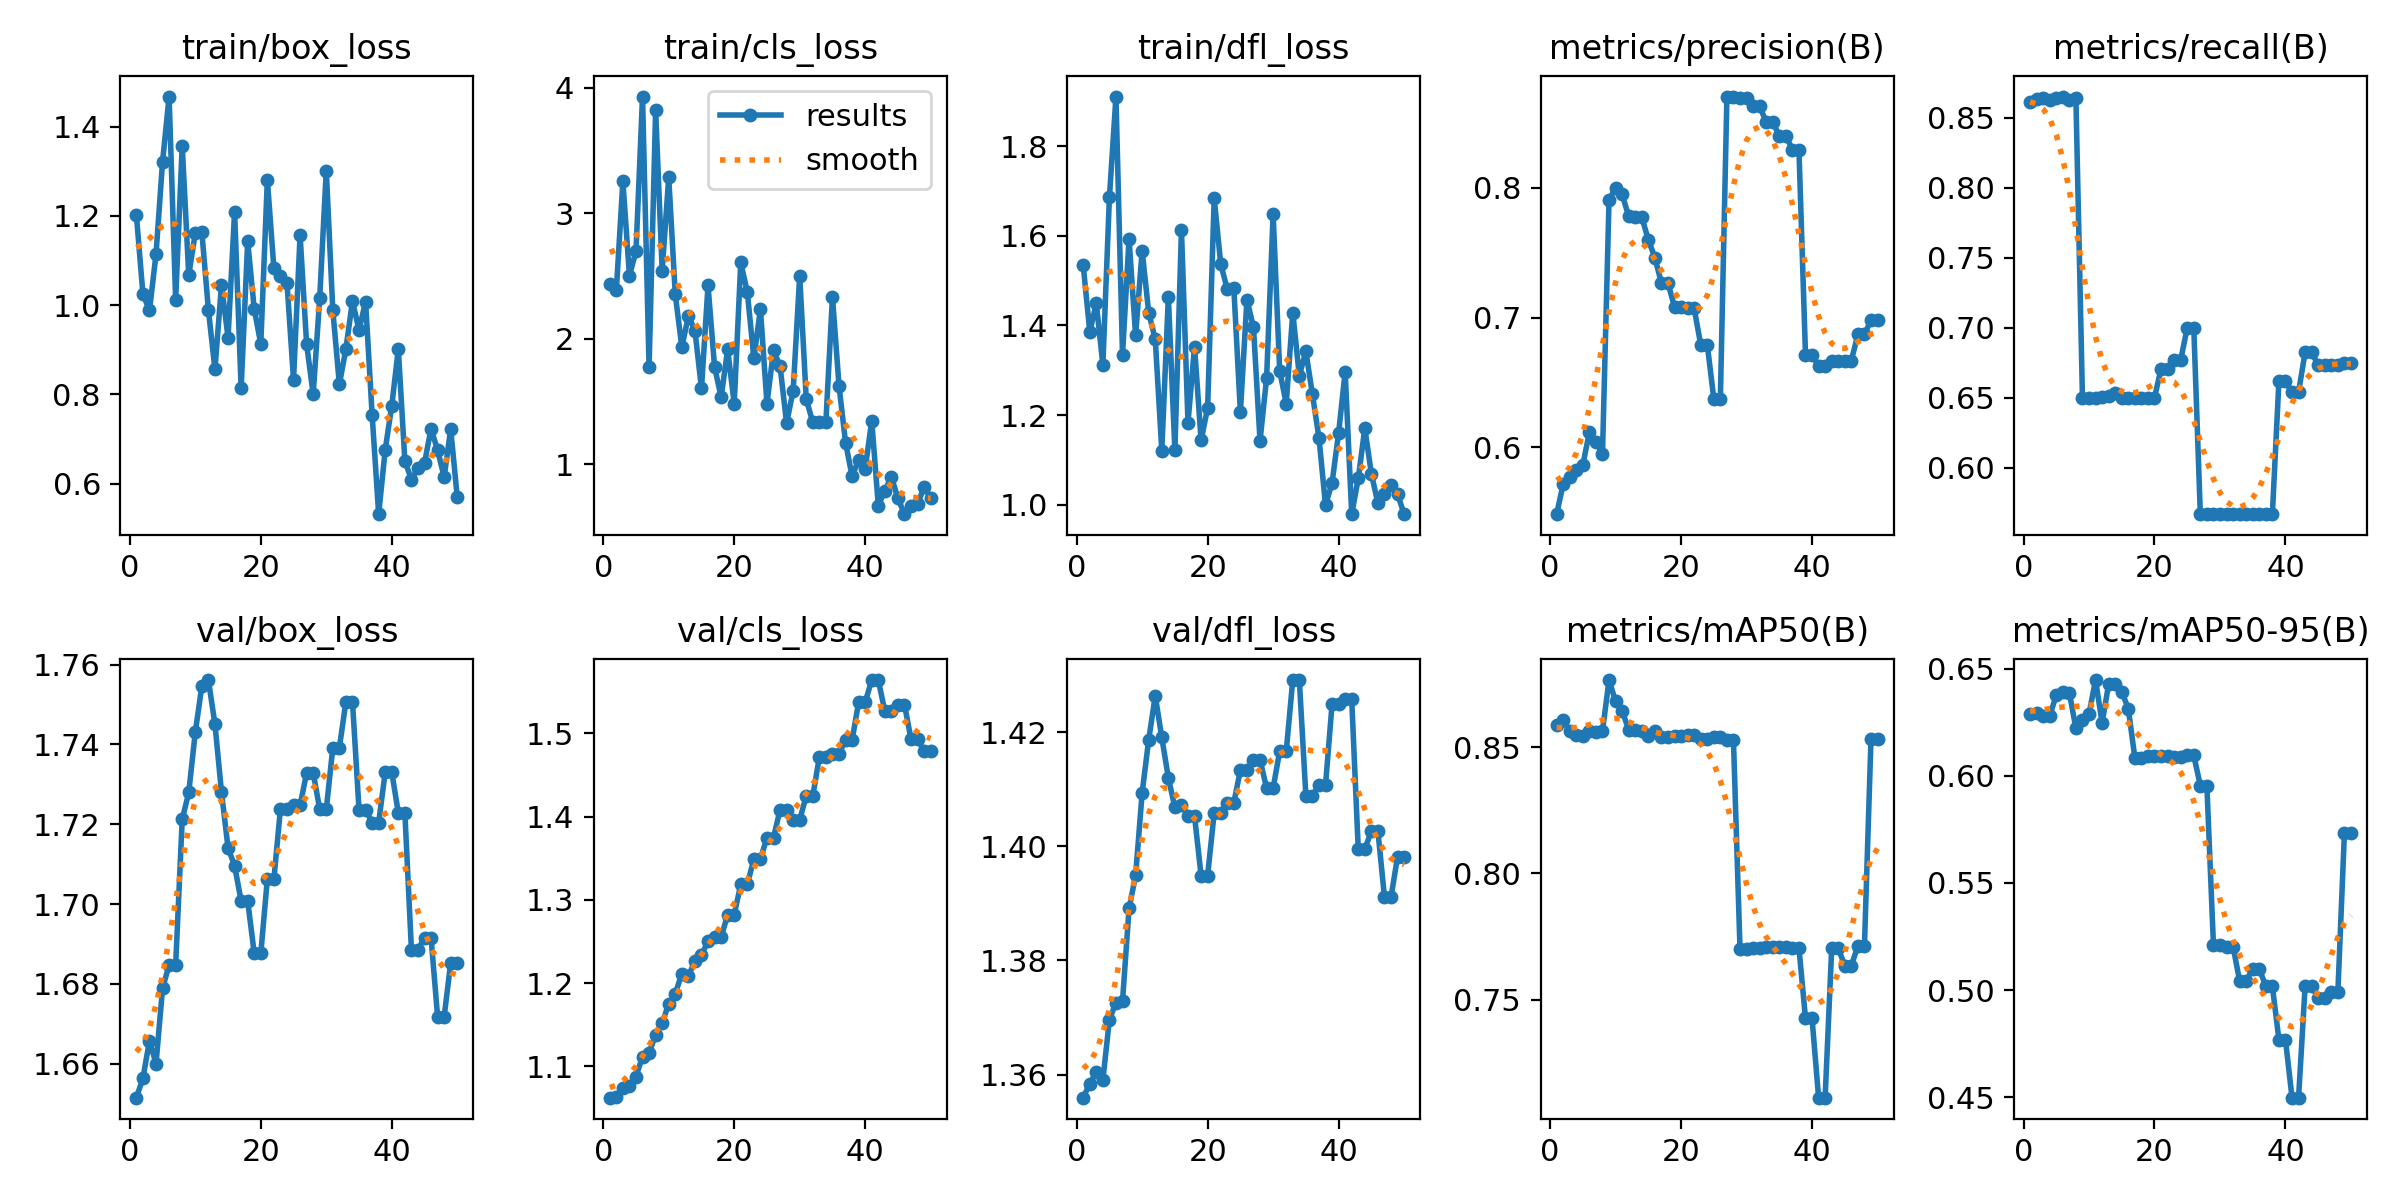

The file beside this chart, header and first rows:
epoch, time, train/box_loss, train/cls_loss, train/dfl_loss, metrics/precision(B), metrics/recall(B), metrics/mAP50(B), metrics/mAP50-95(B), val/box_loss, val/cls_loss, val/dfl_loss, lr/pg0, lr/pg1, lr/pg2
1, 17.3, 1.203, 2.435, 1.534, 0.5485, 0.8618, 0.8589, 0.6288, 1.652, 1.062, 1.356, 0, 0, 0
2, 21.5, 1.025, 2.388, 1.386, 0.5717, 0.8634, 0.8607, 0.6294, 1.656, 1.063, 1.358, 1.16644e-06, 1.16644e-06, 1.16644e-06
3, 26.53, 0.9883, 3.255, 1.449, 0.5775, 0.8644, 0.8563, 0.628, 1.666, 1.075, 1.36, 2.28575e-06, 2.28575e-06, 2.28575e-06
4, 30.79, 1.114, 2.503, 1.312, 0.5823, 0.8632, 0.8549, 0.628, 1.66, 1.076, 1.359, 3.35794e-06, 3.35794e-06, 3.35794e-06
5, 34.96, 1.322, 2.697, 1.685, 0.5864, 0.8642, 0.8546, 0.6376, 1.679, 1.088, 1.37, 4.38301e-06, 4.38301e-06, 4.38301e-06
6, 39.34, 1.468, 3.93, 1.91, 0.6118, 0.8653, 0.8566, 0.639, 1.685, 1.112, 1.373, 5.36095e-06, 5.36095e-06, 5.36095e-06
7, 43.57, 1.012, 1.773, 1.335, 0.6043, 0.8627, 0.8562, 0.6387, 1.685, 1.116, 1.373, 6.29177e-06, 6.29177e-06, 6.29177e-06
8, 47.62, 1.358, 3.821, 1.594, 0.5949, 0.8639, 0.8564, 0.6222, 1.721, 1.138, 1.389, 7.17546e-06, 7.17546e-06, 7.17546e-06
9, 51.9, 1.068, 2.542, 1.378, 0.7906, 0.65, 0.8766, 0.6261, 1.728, 1.152, 1.395, 8.01203e-06, 8.01203e-06, 8.01203e-06
10, 56.09, 1.162, 3.287, 1.567, 0.8002, 0.65, 0.8682, 0.6289, 1.743, 1.175, 1.409, 8.80148e-06, 8.80148e-06, 8.80148e-06
11, 60.38, 1.164, 2.353, 1.428, 0.795, 0.65, 0.8646, 0.6447, 1.755, 1.187, 1.419, 9.5438e-06, 9.5438e-06, 9.5438e-06
12, 64.56, 0.9897, 1.933, 1.369, 0.7782, 0.6506, 0.8569, 0.6248, 1.756, 1.211, 1.426, 1.0239e-05, 1.0239e-05, 1.0239e-05
13, 69.3, 0.8566, 2.179, 1.121, 0.7776, 0.6513, 0.8567, 0.6428, 1.745, 1.208, 1.419, 1.08871e-05, 1.08871e-05, 1.08871e-05
14, 73.66, 1.046, 2.065, 1.464, 0.7775, 0.6532, 0.8565, 0.6427, 1.728, 1.227, 1.412, 1.1488e-05, 1.1488e-05, 1.1488e-05
15, 78.63, 0.9273, 1.603, 1.121, 0.76, 0.65, 0.8546, 0.6393, 1.714, 1.234, 1.407, 1.20418e-05, 1.20418e-05, 1.20418e-05
16, 83.66, 1.21, 2.425, 1.613, 0.7463, 0.65, 0.8564, 0.6314, 1.71, 1.25, 1.407, 1.25486e-05, 1.25486e-05, 1.25486e-05
17, 87.82, 0.8138, 1.775, 1.183, 0.7267, 0.65, 0.8542, 0.6085, 1.701, 1.255, 1.405, 1.30081e-05, 1.30081e-05, 1.30081e-05
18, 91.89, 1.143, 1.533, 1.353, 0.7267, 0.65, 0.8542, 0.6085, 1.701, 1.255, 1.405, 1.34206e-05, 1.34206e-05, 1.34206e-05
19, 96.19, 0.9915, 1.915, 1.144, 0.7082, 0.65, 0.8544, 0.6094, 1.688, 1.282, 1.395, 1.37859e-05, 1.37859e-05, 1.37859e-05
20, 100.5, 0.9131, 1.482, 1.216, 0.7082, 0.65, 0.8544, 0.6094, 1.688, 1.282, 1.395, 1.41041e-05, 1.41041e-05, 1.41041e-05
21, 104.8, 1.281, 2.608, 1.684, 0.7071, 0.6706, 0.8547, 0.6093, 1.706, 1.319, 1.406, 1.43752e-05, 1.43752e-05, 1.43752e-05
22, 108.8, 1.083, 2.371, 1.537, 0.7071, 0.6706, 0.8547, 0.6093, 1.706, 1.319, 1.406, 1.45992e-05, 1.45992e-05, 1.45992e-05
23, 113.2, 1.066, 1.843, 1.48, 0.6792, 0.677, 0.8532, 0.6089, 1.724, 1.349, 1.408, 1.4776e-05, 1.4776e-05, 1.4776e-05
24, 117.8, 1.05, 2.237, 1.483, 0.6792, 0.677, 0.8532, 0.6089, 1.724, 1.349, 1.408, 1.49057e-05, 1.49057e-05, 1.49057e-05
25, 121.9, 0.833, 1.482, 1.207, 0.6375, 0.7, 0.854, 0.6095, 1.725, 1.375, 1.413, 1.49883e-05, 1.49883e-05, 1.49883e-05
26, 126, 1.157, 1.907, 1.457, 0.6375, 0.7, 0.854, 0.6095, 1.725, 1.375, 1.413, 1.50238e-05, 1.50238e-05, 1.50238e-05
27, 130.3, 0.9125, 1.781, 1.396, 0.8704, 0.5667, 0.8527, 0.5954, 1.733, 1.408, 1.415, 1.50121e-05, 1.50121e-05, 1.50121e-05
28, 134.5, 0.8003, 1.327, 1.143, 0.8704, 0.5667, 0.8527, 0.5954, 1.733, 1.408, 1.415, 1.49533e-05, 1.49533e-05, 1.49533e-05
29, 138.4, 1.017, 1.586, 1.282, 0.8692, 0.5667, 0.7701, 0.5212, 1.724, 1.396, 1.41, 1.48474e-05, 1.48474e-05, 1.48474e-05
30, 142.1, 1.302, 2.503, 1.648, 0.8692, 0.5667, 0.7701, 0.5212, 1.724, 1.396, 1.41, 1.46944e-05, 1.46944e-05, 1.46944e-05
31, 147.2, 0.9886, 1.518, 1.299, 0.8629, 0.5667, 0.7703, 0.5203, 1.739, 1.425, 1.417, 1.44942e-05, 1.44942e-05, 1.44942e-05
32, 151.5, 0.8226, 1.333, 1.226, 0.8629, 0.5667, 0.7703, 0.5203, 1.739, 1.425, 1.417, 1.42469e-05, 1.42469e-05, 1.42469e-05
33, 155.8, 0.9026, 1.332, 1.429, 0.8508, 0.5667, 0.7708, 0.5043, 1.751, 1.472, 1.429, 1.39525e-05, 1.39525e-05, 1.39525e-05
34, 160.1, 1.01, 1.337, 1.288, 0.8508, 0.5667, 0.7708, 0.5043, 1.751, 1.472, 1.429, 1.3611e-05, 1.3611e-05, 1.3611e-05
35, 164.1, 0.944, 2.335, 1.342, 0.8401, 0.5667, 0.7707, 0.5099, 1.724, 1.476, 1.409, 1.32223e-05, 1.32223e-05, 1.32223e-05
36, 168.2, 1.008, 1.626, 1.246, 0.8401, 0.5667, 0.7707, 0.5099, 1.724, 1.476, 1.409, 1.27866e-05, 1.27866e-05, 1.27866e-05
37, 173, 0.7549, 1.172, 1.149, 0.8295, 0.5667, 0.7704, 0.5017, 1.72, 1.492, 1.411, 1.23036e-05, 1.23036e-05, 1.23036e-05
38, 177.5, 0.5318, 0.9033, 0.999, 0.8295, 0.5667, 0.7704, 0.5017, 1.72, 1.492, 1.411, 1.17736e-05, 1.17736e-05, 1.17736e-05
39, 182, 0.6762, 1.035, 1.049, 0.6714, 0.6617, 0.7426, 0.4768, 1.733, 1.537, 1.425, 1.11965e-05, 1.11965e-05, 1.11965e-05
40, 187, 0.7747, 0.9628, 1.16, 0.6714, 0.6617, 0.7426, 0.4768, 1.733, 1.537, 1.425, 1.05722e-05, 1.05722e-05, 1.05722e-05
41, 191.5, 0.9019, 1.347, 1.297, 0.663, 0.654, 0.7111, 0.4497, 1.723, 1.564, 1.426, 9.9008e-06, 9.9008e-06, 9.9008e-06
42, 195.7, 0.6512, 0.6696, 0.9791, 0.663, 0.654, 0.7111, 0.4497, 1.723, 1.564, 1.426, 9.18228e-06, 9.18228e-06, 9.18228e-06
43, 200.4, 0.6094, 0.7884, 1.059, 0.6664, 0.6824, 0.7703, 0.5018, 1.689, 1.527, 1.399, 8.41663e-06, 8.41663e-06, 8.41663e-06
44, 204.8, 0.6346, 0.8988, 1.171, 0.6664, 0.6824, 0.7703, 0.5018, 1.689, 1.527, 1.399, 7.60386e-06, 7.60386e-06, 7.60386e-06
45, 209, 0.6463, 0.7271, 1.07, 0.6669, 0.6732, 0.7635, 0.4964, 1.692, 1.534, 1.403, 6.74397e-06, 6.74397e-06, 6.74397e-06
46, 212.7, 0.7234, 0.6013, 1.003, 0.6669, 0.6732, 0.7635, 0.4964, 1.692, 1.534, 1.403, 5.83695e-06, 5.83695e-06, 5.83695e-06
47, 216.6, 0.6751, 0.67, 1.023, 0.687, 0.6735, 0.7712, 0.4989, 1.672, 1.493, 1.391, 4.88281e-06, 4.88281e-06, 4.88281e-06
48, 220.9, 0.6152, 0.6803, 1.045, 0.687, 0.6735, 0.7712, 0.4989, 1.672, 1.493, 1.391, 3.88154e-06, 3.88154e-06, 3.88154e-06
49, 224.6, 0.7224, 0.8194, 1.024, 0.6982, 0.6747, 0.8531, 0.5733, 1.685, 1.479, 1.398, 2.83315e-06, 2.83315e-06, 2.83315e-06
50, 228.4, 0.5693, 0.7308, 0.9795, 0.6982, 0.6747, 0.8531, 0.5733, 1.685, 1.479, 1.398, 1.73764e-06, 1.73764e-06, 1.73764e-06
